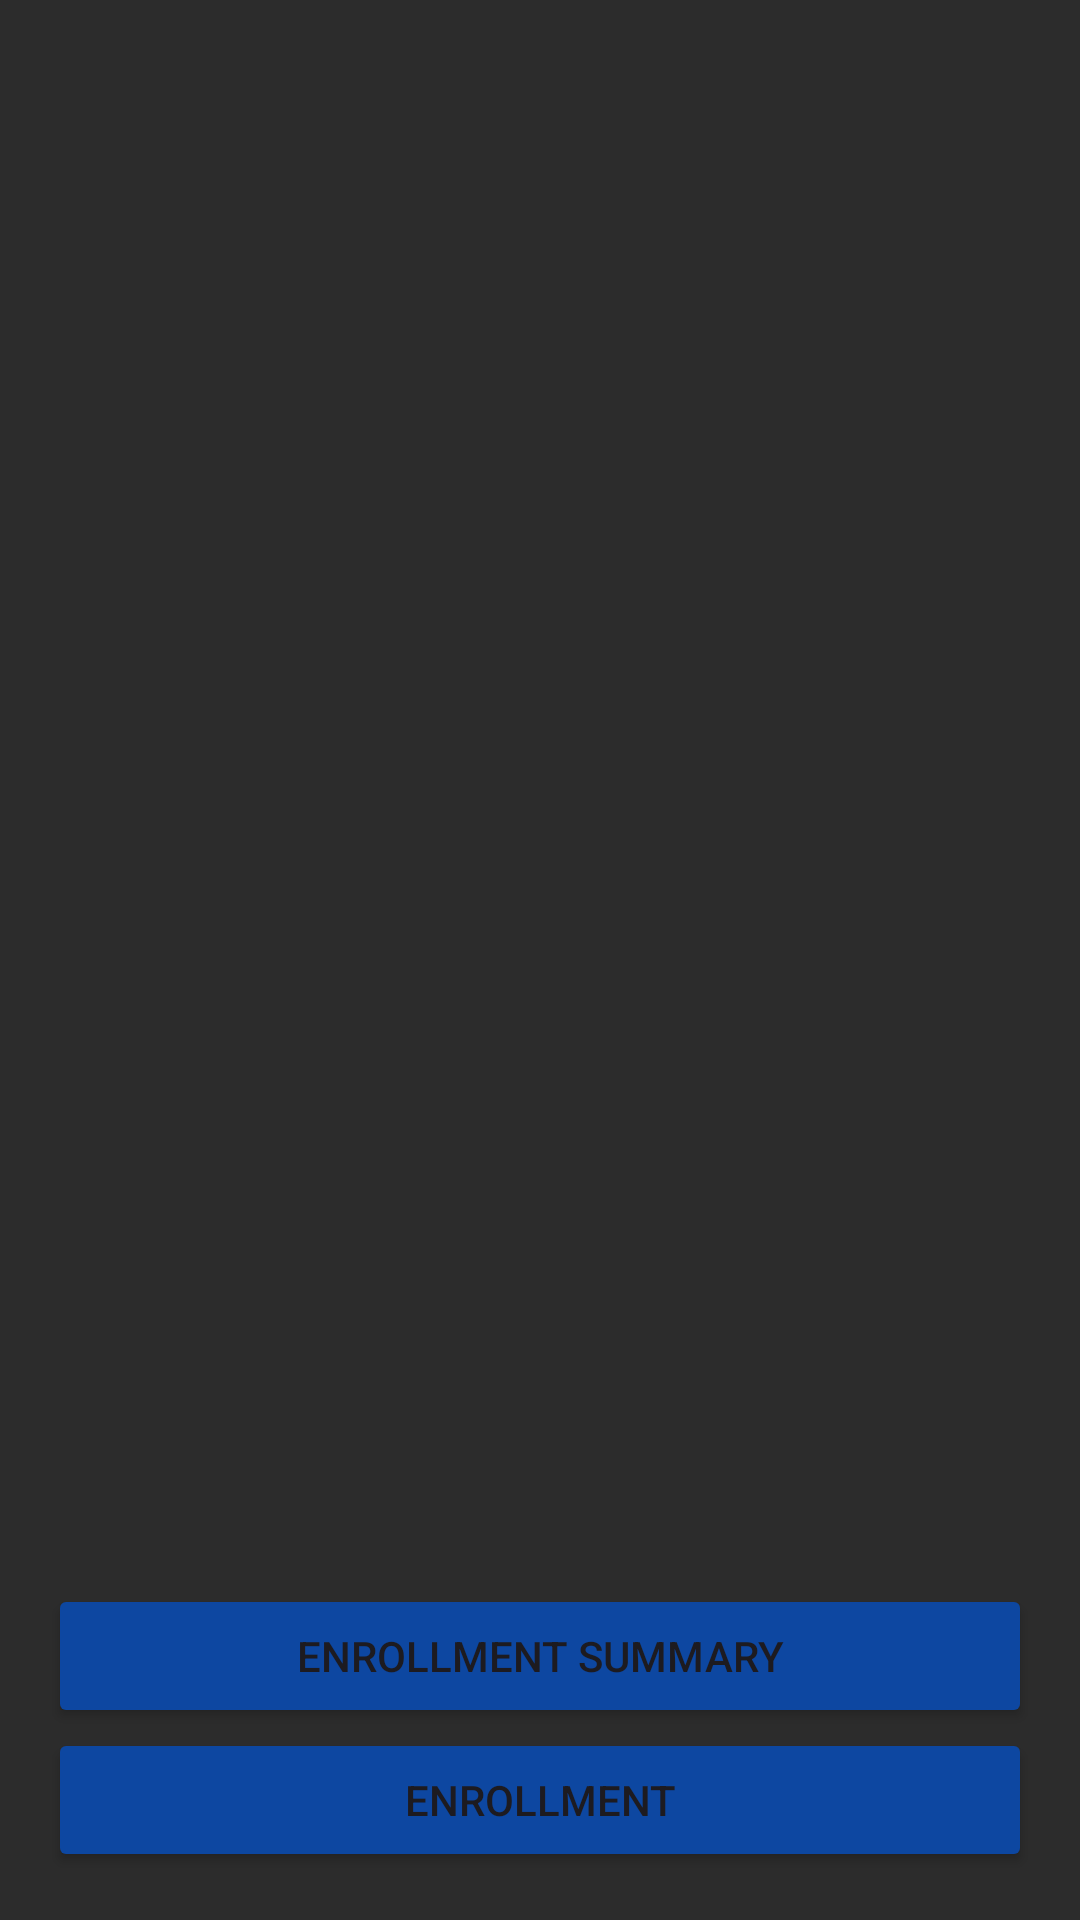

Layout XML and referenced resources for this Android screen:
<!-- AndroidManifest.xml: application theme Theme.WMP_Final -->
<!-- res/layout/activity_enrollment.xml -->
<?xml version="1.0" encoding="utf-8"?>
<LinearLayout xmlns:android="http://schemas.android.com/apk/res/android"
    android:layout_width="match_parent"
    android:layout_height="match_parent"
    android:orientation="vertical"
    android:padding="16dp"
    android:background="#2C2C2C">

    <ScrollView
        android:layout_width="match_parent"
        android:layout_height="601dp"
        android:layout_weight="1">

        <LinearLayout
            android:id="@+id/subjectsLayout"
            android:layout_width="match_parent"
            android:layout_height="wrap_content"
            android:orientation="vertical" />

    </ScrollView>

    <Button
        android:id="@+id/btnEnrollSummary"
        android:layout_width="match_parent"
        android:layout_height="wrap_content"
        android:text="Enrollment Summary"
        android:backgroundTint="#0D47A1" />

    <Button
        android:id="@+id/btnEnroll"
        android:layout_width="match_parent"
        android:layout_height="wrap_content"
        android:text="Enrollment"
        android:backgroundTint="#0D47A1" />

</LinearLayout>
<!-- resources referenced by this layout -->
<resources>
  <style name="Theme.WMP_Final" parent="Base.Theme.WMP_Final" />
  <style name="Base.Theme.WMP_Final" parent="Theme.Material3.DayNight.NoActionBar">
          
          
      </style>
</resources>
